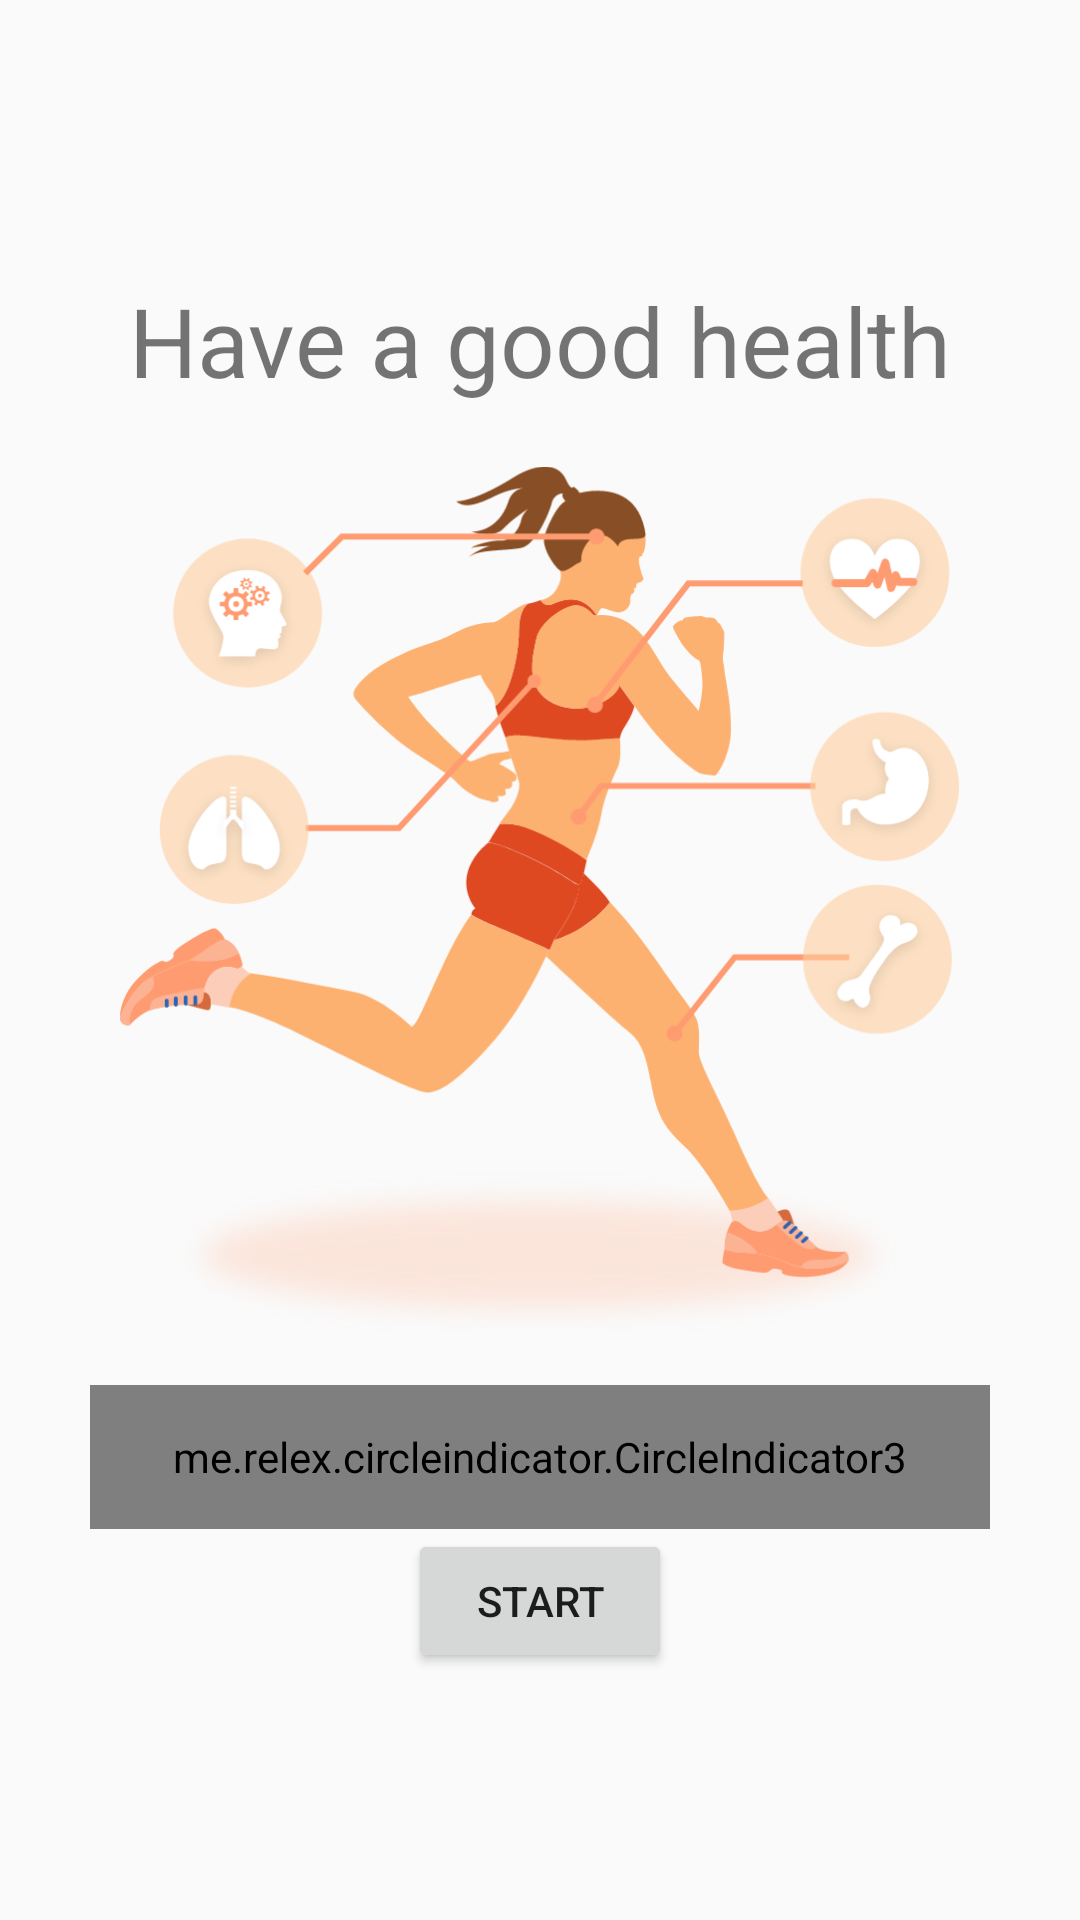

Write the Android layout XML for this screen, with the resource values it uses.
<!-- AndroidManifest.xml: application theme AppTheme -->
<!-- res/layout/fragment_first_screen.xml -->
<?xml version="1.0" encoding="utf-8"?>
<androidx.constraintlayout.widget.ConstraintLayout xmlns:android="http://schemas.android.com/apk/res/android"
    xmlns:app="http://schemas.android.com/apk/res-auto"
    xmlns:tools="http://schemas.android.com/tools"
    android:layout_width="match_parent"
    android:layout_height="match_parent"
    android:padding="30dp"
    tools:context=".views.onboarding.FirstScreenFragment">

    <LinearLayout
        xmlns:android="http://schemas.android.com/apk/res/android"
        android:layout_width="match_parent"
        android:layout_height="match_parent"
        android:gravity="center"
        android:orientation="vertical">

        <TextView
            android:layout_height="wrap_content"
            android:layout_width="wrap_content"
            android:padding="10dp"
            android:textSize="32dp"
            android:text="@string/screen1_header" />

        <ImageView
            android:layout_width="wrap_content"
            android:layout_height="wrap_content"
            android:padding="10dp"
            android:src="@drawable/component51" />

        <me.relex.circleindicator.CircleIndicator3
            android:id="@+id/indicator"
            android:layout_width="match_parent"
            android:layout_height="48dp"
            android:layout_weight="0" />

        <Button
            android:id="@+id/button_start"
            android:layout_width="wrap_content"
            android:layout_height="wrap_content"
            android:layout_alignParentBottom="true"
            android:text="@string/button_start" />

    </LinearLayout>

</androidx.constraintlayout.widget.ConstraintLayout>
<!-- resources referenced by this layout -->
<resources>
  <!-- drawable component51: png bitmap (drawable-xhdpi, 100892 bytes) -->
  <string name="button_start">START</string>
  <string name="screen1_header">Have a good health</string>
  <style name="AppTheme" parent="Theme.AppCompat.Light.DarkActionBar">
          
          <item name="colorPrimary">#808080</item>
          <item name="colorPrimaryDark">@color/colorPrimaryDark</item>
          <item name="colorAccent">@color/colorAccent</item>
      </style>
  <!-- not gathered from this repository: default colours our renderer supplied (Android Studio template values) -->
  <color name="colorPrimaryDark">#FF3700B3</color>
  <color name="colorAccent">#FF03DAC5</color>
</resources>
